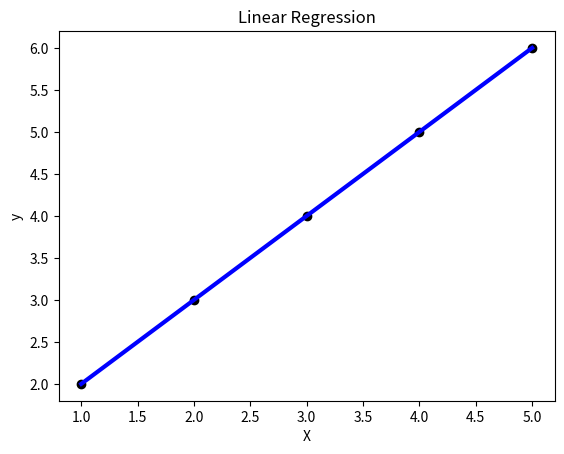

Python code for this plot:
import numpy as np
import matplotlib.pyplot as plt

def linear_regression(X, y):
    # Calculate the number of samples
    n = len(X)
    
    # Calculate the mean of X and y
    mean_x = np.mean(X)
    mean_y = np.mean(y)
    
    # Calculate the slope (m) and the y-intercept (b) using the formulas
    numerator = np.dot(X - mean_x, y - mean_y)
    denominator = np.dot(X - mean_x, X - mean_x)
    m = numerator / denominator
    b = mean_y - m * mean_x
    
    return m, b

def predict(X, m, b):
    # Make predictions using the linear equation
    y_pred = m * X + b
    return y_pred

# Sample data
X = np.array([1, 2, 3, 4, 5])
y = np.array([2, 3, 4, 5, 6])

# Perform linear regression
m, b = linear_regression(X, y)

# Make predictions
y_pred = predict(X, m, b)

# Plot the results
plt.scatter(X, y, color='black')
plt.plot(X, y_pred, color='blue', linewidth=3)
plt.xlabel('X')
plt.ylabel('y')
plt.title('Linear Regression')
plt.show()
